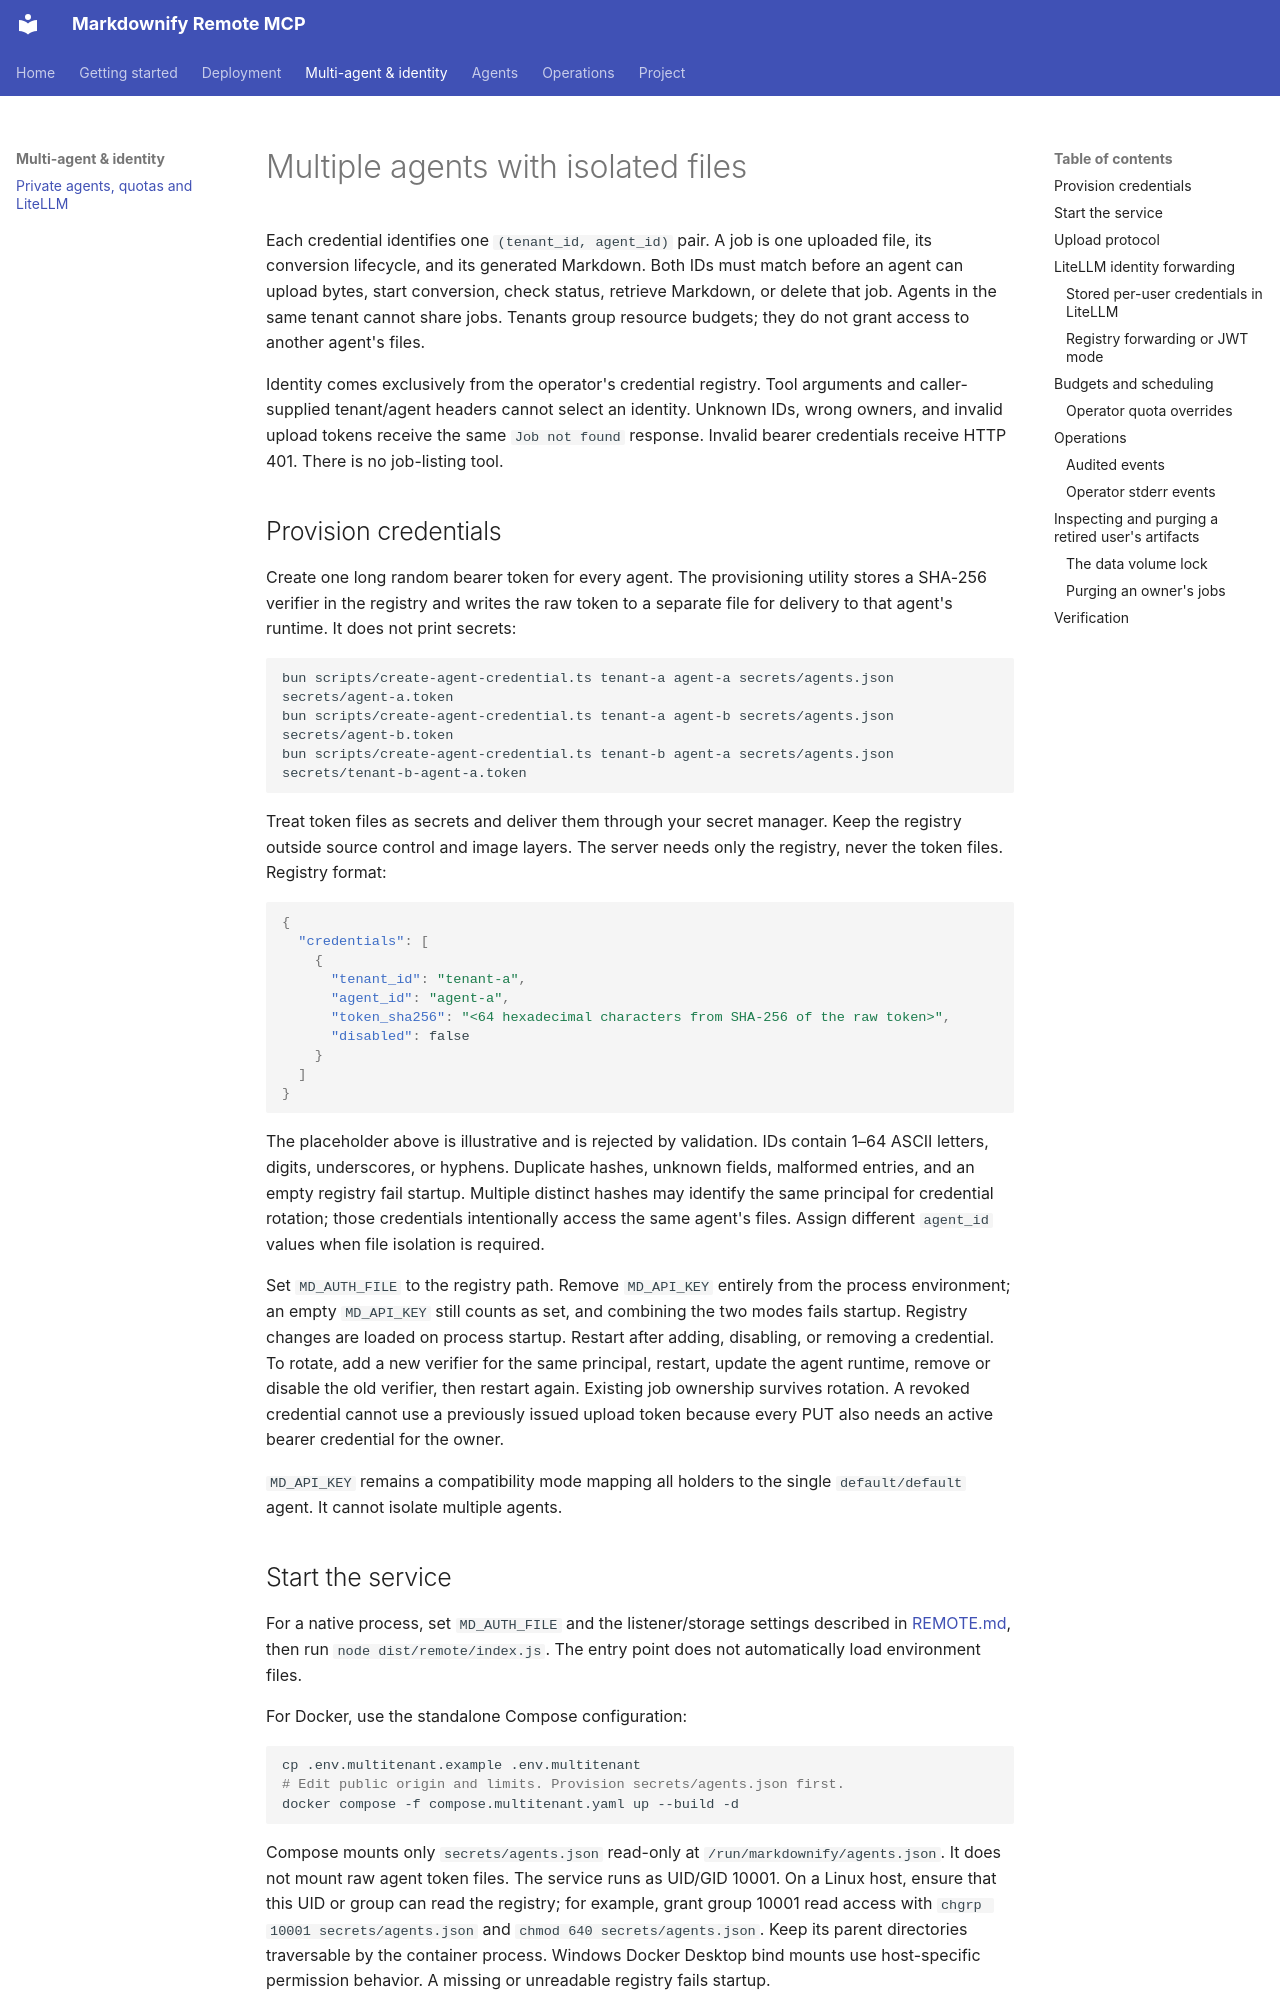

repository: bxm156/markdownify-mcp · page: MULTITENANT/index.html · generator: mkdocs

# Multiple agents with isolated files

Each credential identifies one `(tenant_id, agent_id)` pair. A job is one uploaded file, its conversion lifecycle, and its generated Markdown. Both IDs must match before an agent can upload bytes, start conversion, check status, retrieve Markdown, or delete that job. Agents in the same tenant cannot share jobs. Tenants group resource budgets; they do not grant access to another agent's files.

Identity comes exclusively from the operator's credential registry. Tool arguments and caller-supplied tenant/agent headers cannot select an identity. Unknown IDs, wrong owners, and invalid upload tokens receive the same `Job not found` response. Invalid bearer credentials receive HTTP 401. There is no job-listing tool.

## Provision credentials

Create one long random bearer token for every agent. The provisioning utility stores a SHA-256 verifier in the registry and writes the raw token to a separate file for delivery to that agent's runtime. It does not print secrets:

```sh
bun scripts/create-agent-credential.ts tenant-a agent-a secrets/agents.json secrets/agent-a.token
bun scripts/create-agent-credential.ts tenant-a agent-b secrets/agents.json secrets/agent-b.token
bun scripts/create-agent-credential.ts tenant-b agent-a secrets/agents.json secrets/tenant-b-agent-a.token
```

Treat token files as secrets and deliver them through your secret manager. Keep the registry outside source control and image layers. The server needs only the registry, never the token files. Registry format:

```json
{
  "credentials": [
    {
      "tenant_id": "tenant-a",
      "agent_id": "agent-a",
      "token_sha256": "<64 hexadecimal characters from SHA-256 of the raw token>",
      "disabled": false
    }
  ]
}
```

The placeholder above is illustrative and is rejected by validation. IDs contain 1–64 ASCII letters, digits, underscores, or hyphens. Duplicate hashes, unknown fields, malformed entries, and an empty registry fail startup. Multiple distinct hashes may identify the same principal for credential rotation; those credentials intentionally access the same agent's files. Assign different `agent_id` values when file isolation is required.

Set `MD_AUTH_FILE` to the registry path. Remove `MD_API_KEY` entirely from the process environment; an empty `MD_API_KEY` still counts as set, and combining the two modes fails startup. Registry changes are loaded on process startup. Restart after adding, disabling, or removing a credential. To rotate, add a new verifier for the same principal, restart, update the agent runtime, remove or disable the old verifier, then restart again. Existing job ownership survives rotation. A revoked credential cannot use a previously issued upload token because every PUT also needs an active bearer credential for the owner.

`MD_API_KEY` remains a compatibility mode mapping all holders to the single `default/default` agent. It cannot isolate multiple agents.

## Start the service

For a native process, set `MD_AUTH_FILE` and the listener/storage settings described in [REMOTE.md](REMOTE.md), then run `node dist/remote/index.js`. The entry point does not automatically load environment files.

For Docker, use the standalone Compose configuration:

```sh
cp .env.multitenant.example .env.multitenant
# Edit public origin and limits. Provision secrets/agents.json first.
docker compose -f compose.multitenant.yaml up --build -d
```

Compose mounts only `secrets/agents.json` read-only at `/run/markdownify/agents.json`. It does not mount raw agent token files. The service runs as UID/GID 10001. On a Linux host, ensure that this UID or group can read the registry; for example, grant group 10001 read access with `chgrp 10001 secrets/agents.json` and `chmod 640 secrets/agents.json`. Keep its parent directories traversable by the container process. Windows Docker Desktop bind mounts use host-specific permission behavior. A missing or unreadable registry fails startup.

The provisioning utility atomically replaces the registry and resets its mode to 600. After each update, reapply any required Linux group permissions and recreate the container with `docker compose -f compose.multitenant.yaml up -d --force-recreate`. Recreating ensures the file bind mount reads the replacement registry. Native processes only require a restart.

Use this Compose file by itself, rather than merging it with `compose.remote.yaml`, whose environment file selects legacy-key mode. Both configurations use the same named data volume within the same Compose project. Run one process/replica per volume. Set the public HTTPS origin and configure the proxy to preserve `Authorization` and `X-Upload-Token`, route `/mcp` and `/uploads/*`, and allow PUT. Existing host/origin checks still apply.
